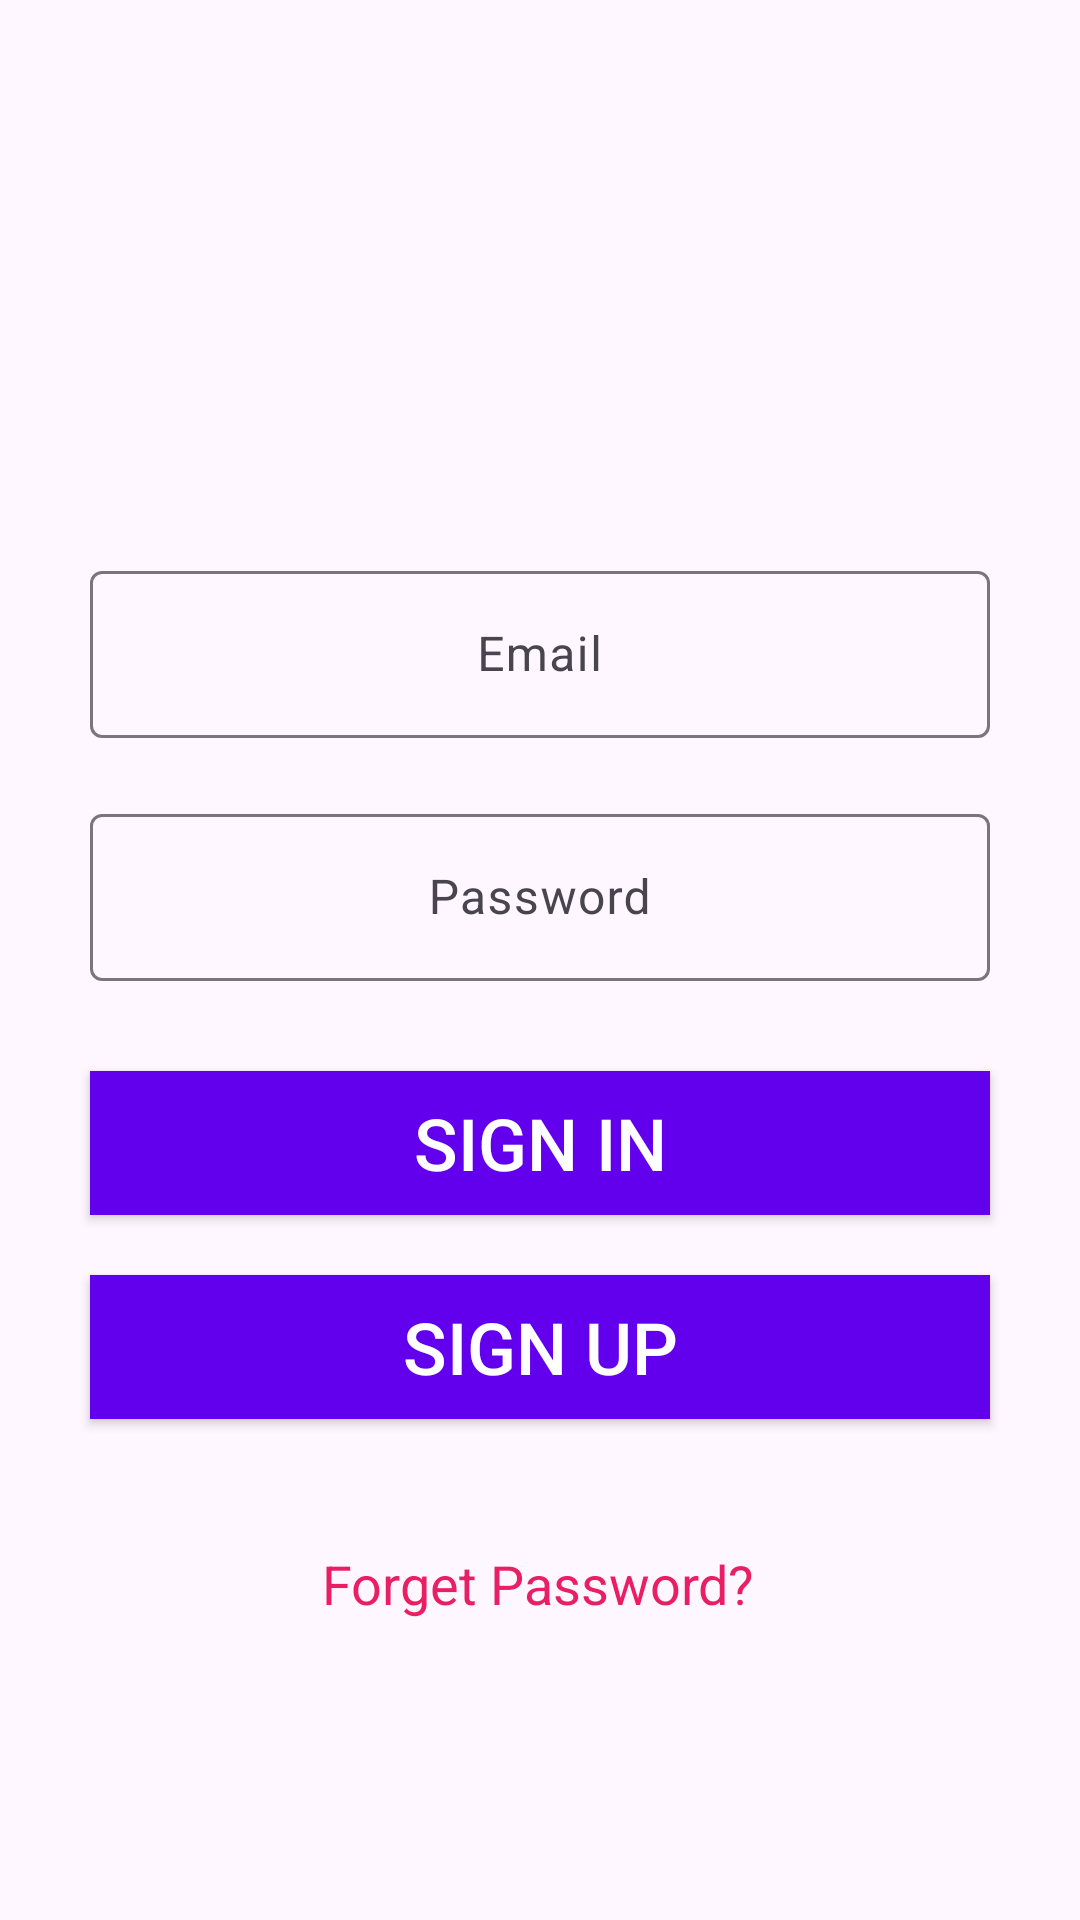

The Android layout XML behind this screen, and the referenced resources:
<!-- AndroidManifest.xml: application theme Theme.ChatAppNS -->
<!-- res/layout/activity_my_login.xml -->
<?xml version="1.0" encoding="utf-8"?>
<androidx.constraintlayout.widget.ConstraintLayout xmlns:android="http://schemas.android.com/apk/res/android"
    xmlns:app="http://schemas.android.com/apk/res-auto"
    xmlns:tools="http://schemas.android.com/tools"
    android:id="@+id/main"
    android:layout_width="match_parent"
    android:layout_height="match_parent"
    tools:context=".MyLoginActivity">
    <ImageView
        android:id="@+id/imageView"
        android:layout_width="200dp"
        android:layout_height="150dp"
        android:layout_marginTop="15dp"
        app:layout_constraintEnd_toEndOf="parent"
        app:layout_constraintHorizontal_bias="0.5"
        app:layout_constraintStart_toStartOf="parent"
        app:layout_constraintTop_toTopOf="parent"
        app:srcCompat="@drawable/chat_login" />

    <com.google.android.material.textfield.TextInputLayout
        android:id="@+id/textInputLayout"
        android:layout_width="match_parent"
        android:layout_height="wrap_content"
        android:layout_marginTop="20dp"
        android:gravity="center"
        app:layout_constraintEnd_toEndOf="parent"
        app:layout_constraintStart_toStartOf="parent"
        app:layout_constraintTop_toBottomOf="@+id/imageView">

        <com.google.android.material.textfield.TextInputEditText
            android:id="@+id/editTextEmail"
            android:layout_width="300dp"
            android:layout_height="wrap_content"
            android:gravity="center"
            android:hint="Email"
            android:inputType="textEmailAddress"
            android:textColor="#000000" />
    </com.google.android.material.textfield.TextInputLayout>

    <com.google.android.material.textfield.TextInputLayout
        android:id="@+id/textInputLayout3"
        android:layout_width="match_parent"
        android:layout_height="wrap_content"
        android:layout_marginTop="20dp"
        android:gravity="center"
        app:layout_constraintEnd_toEndOf="parent"
        app:layout_constraintStart_toStartOf="parent"
        app:layout_constraintTop_toBottomOf="@+id/textInputLayout">

        <com.google.android.material.textfield.TextInputEditText
            android:id="@+id/editTextPassword"
            android:layout_width="300dp"
            android:layout_height="wrap_content"
            android:gravity="center"
            android:hint="Password"
            android:inputType="textPassword"
            android:textColor="#000000" />
    </com.google.android.material.textfield.TextInputLayout>

    <Button
        android:id="@+id/buttonSignin"
        android:layout_width="300dp"
        android:layout_height="wrap_content"
        android:layout_marginTop="30dp"
        android:background="@color/colorPrimary"
        android:text="SIGN IN"
        android:textColor="#FFFFFF"
        android:textSize="24sp"
        app:layout_constraintEnd_toEndOf="parent"
        app:layout_constraintHorizontal_bias="0.5"
        app:layout_constraintStart_toStartOf="parent"
        app:layout_constraintTop_toBottomOf="@+id/textInputLayout3" />

    <Button
        android:id="@+id/buttonSignup"
        android:layout_width="300dp"
        android:layout_height="wrap_content"
        android:layout_marginTop="20dp"
        android:background="@color/colorPrimary"
        android:text="SIGN UP"
        android:textColor="#FFFFFF"
        android:textSize="24sp"
        app:layout_constraintEnd_toEndOf="parent"
        app:layout_constraintHorizontal_bias="0.5"
        app:layout_constraintStart_toStartOf="parent"
        app:layout_constraintTop_toBottomOf="@+id/buttonSignin" />

    <TextView
        android:id="@+id/textViewForget"
        android:layout_width="wrap_content"
        android:layout_height="wrap_content"
        android:layout_marginBottom="100dp"
        android:text="Forget Password?"
        android:textColor="#E91E63"
        android:textSize="18sp"
        app:layout_constraintBottom_toBottomOf="parent"
        app:layout_constraintEnd_toEndOf="parent"
        app:layout_constraintHorizontal_bias="0.498"
        app:layout_constraintStart_toStartOf="parent" />
</androidx.constraintlayout.widget.ConstraintLayout>
<!-- resources referenced by this layout -->
<resources>
  <style name="Theme.ChatAppNS" parent="Base.Theme.ChatAppNS" />
  <style name="Base.Theme.ChatAppNS" parent="Theme.Material3.DayNight.NoActionBar">
          
          
      </style>
  <!-- not gathered from this repository: default colours our renderer supplied (Android Studio template values) -->
  <color name="colorPrimary">#FF6200EE</color>
</resources>
